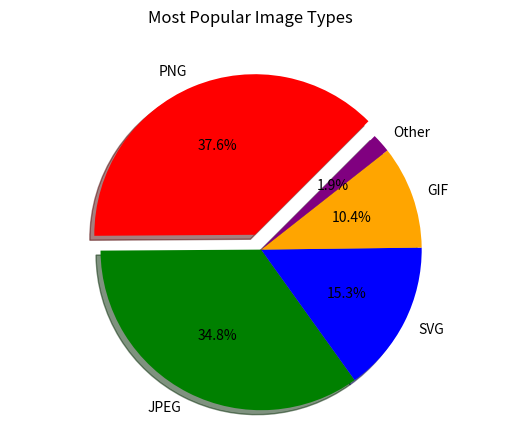

Write Python code to recreate this figure.
import matplotlib.pyplot as plt

labels = 'PNG','JPEG','SVG','GIF','Other'
usage = [376,348,153,104,19]
explode = (.1,0,0,0,0)
wedgeColors = ('red','green','blue','orange','purple')
fig1, ax1 = plt.subplots()
ax1.pie(usage, explode=explode, labels=labels, autopct='%3.1f%%', shadow=True, startangle=45, colors=wedgeColors)
ax1.axis('equal')
plt.suptitle('Most Popular Image Types')

plt.show()